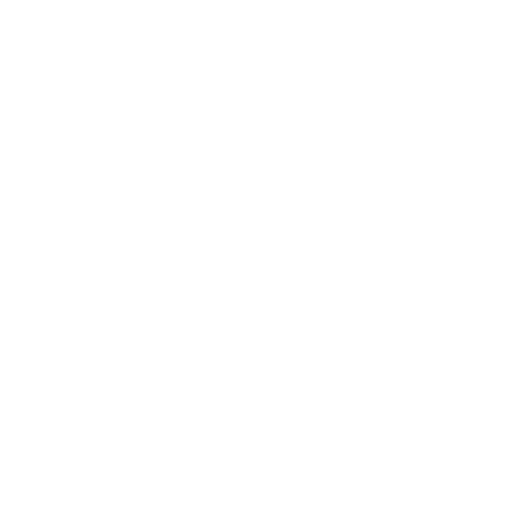
t = 0.00 s
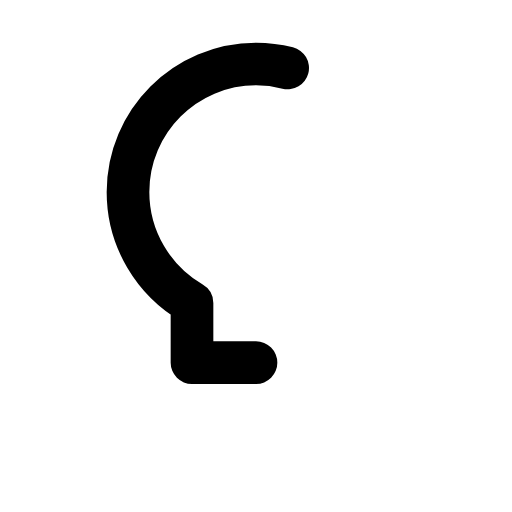
t = 0.25 s
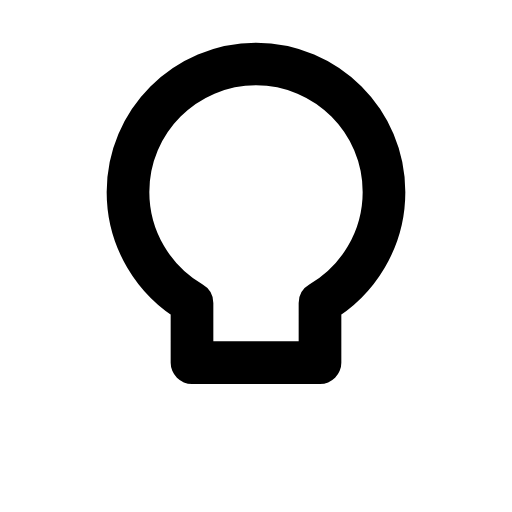
t = 0.50 s
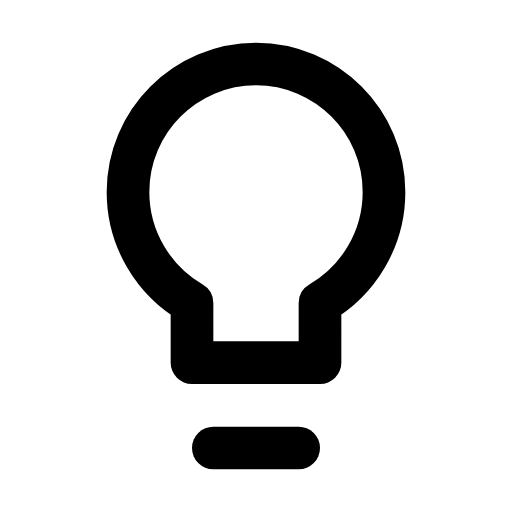
t = 0.65 s
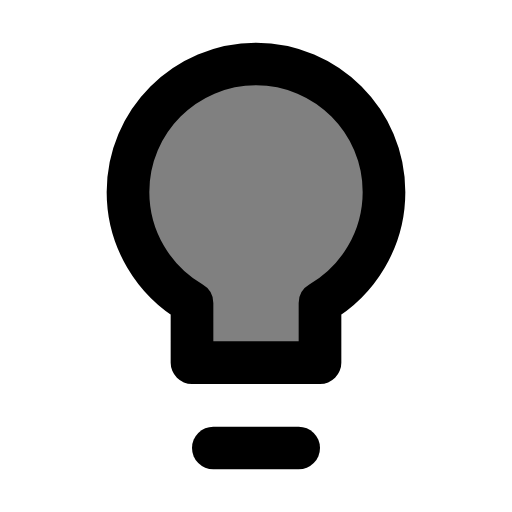
t = 0.90 s
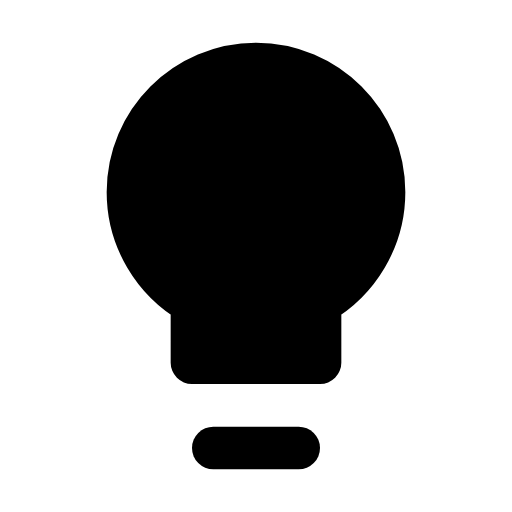
t = 1.10 s

The animated SVG that drew these frames (rendered in a browser with its animation timeline set to each time). Animation: 3 SMIL elements (animate=3); one cycle of 1.10 s.

<svg xmlns="http://www.w3.org/2000/svg" width="24" height="24" viewBox="0 0 24 24"><g stroke="currentColor" stroke-linecap="round" stroke-linejoin="round" stroke-width="2"><path fill="currentColor" fill-opacity="0" stroke-dasharray="46" d="M12 17h-3v-2.8c-1.79 -1.04 -3 -2.98 -3 -5.2c0 -3.31 2.69 -6 6 -6c3.31 0 6 2.69 6 6c0 2.22 -1.21 4.16 -3 5.2v2.8Z"><animate fill="freeze" attributeName="stroke-dashoffset" dur="0.5s" values="46;0"/><animate fill="freeze" attributeName="fill-opacity" begin="0.7s" dur="0.4s" to="1"/></path><path fill="none" stroke-dasharray="6" stroke-dashoffset="6" d="M10 21h4"><animate fill="freeze" attributeName="stroke-dashoffset" begin="0.5s" dur="0.2s" to="0"/></path></g></svg>
